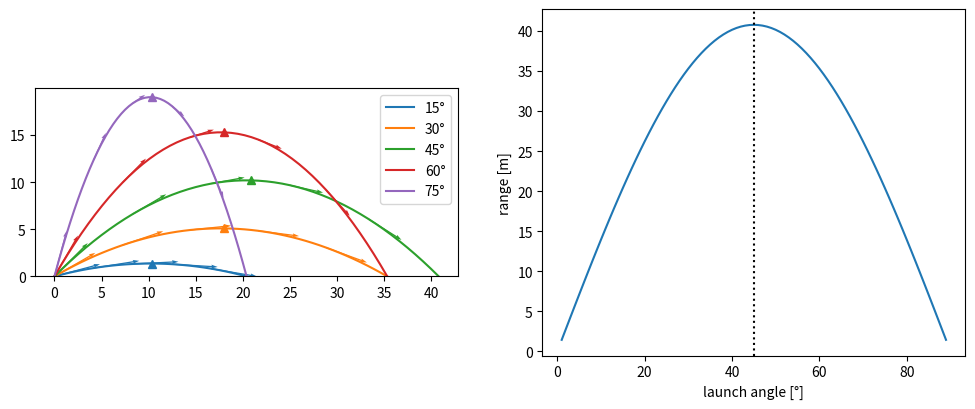

This chart was generated by the following Python code:
# Projectile lesson: trajectories for several angles with apex markers, velocity vectors via quiver, and range vs angle.
import numpy as np
import matplotlib.pyplot as plt

g, v0 = 9.81, 20
fig, (a, b) = plt.subplots(1, 2, figsize=(12, 4.5))
ranges = []
for deg in (15, 30, 45, 60, 75):
    th = np.radians(deg)
    T = 2 * v0 * np.sin(th) / g
    t = np.linspace(0, T, 50)
    x, y = v0 * np.cos(th) * t, v0 * np.sin(th) * t - g * t ** 2 / 2
    line, = a.plot(x, y, label=f"{deg}°")
    a.plot(x[25], y[25], "^", color=line.get_color())
    a.quiver(x[::10], y[::10], np.full(5, v0 * np.cos(th)), v0 * np.sin(th) - g * t[::10], color=line.get_color(),
             angles="xy", scale_units="xy", scale=4, width=0.003)
    ranges.append(x[-1])
a.set_aspect("equal"); a.legend(); a.set_ylim(bottom=0)
angles = np.linspace(1, 89, 89)
b.plot(angles, v0 ** 2 * np.sin(2 * np.radians(angles)) / g)
b.axvline(45, ls=":", color="k")
b.set(xlabel="launch angle [°]", ylabel="range [m]")
print([round(float(r), 3) for r in ranges])
fig.savefig("projectile.png", dpi=50)
